Run: headless pygame with SDL's dummy video driver; simulated clock (each Clock.tick advances the game by its frame time, no real sleeping); random seed 0; keys injected as events and as key.get_pressed() state; mouse plan: one left click at the window centre at the start of phase 2, then a move to the lower-right quarter at the start of phase 3.
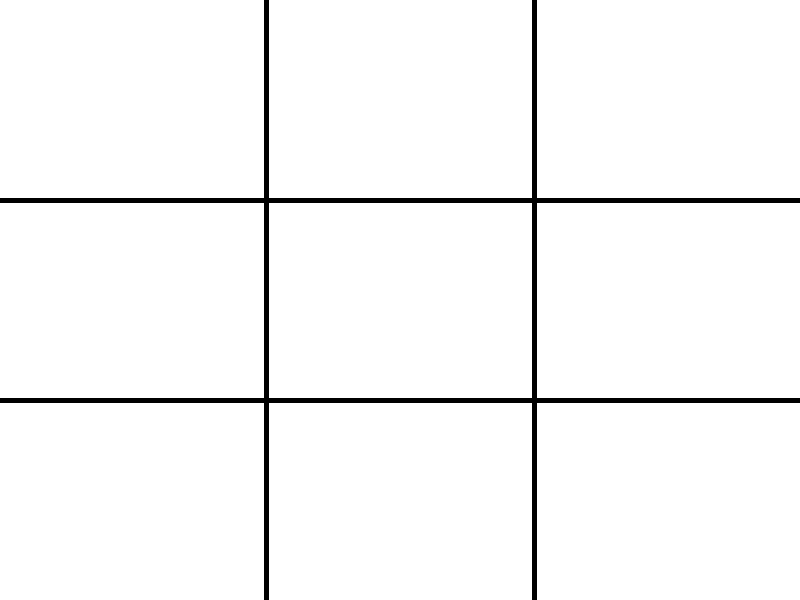
Frame 1 of 4 · flips 1–60 · no input
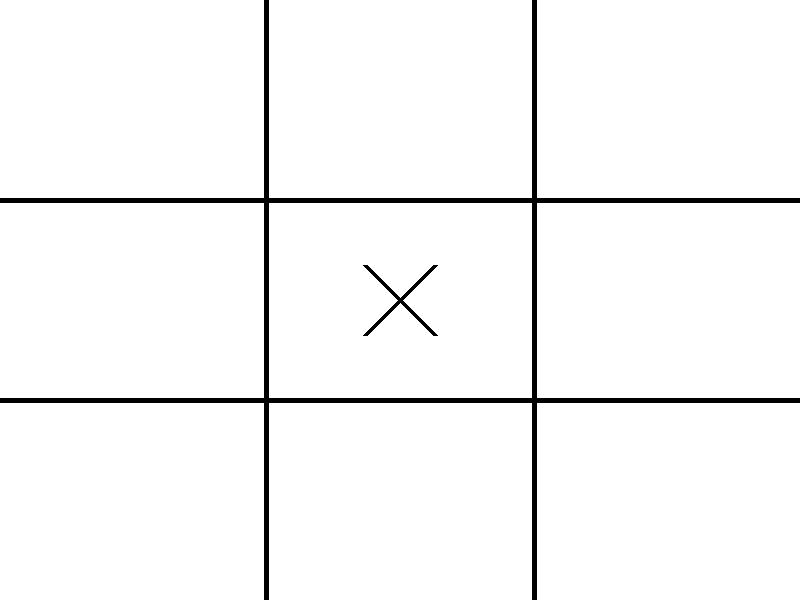
Frame 2 of 4 · flips 61–180 · clicked the window centre · tapped SPACE, RETURN · held RIGHT (→), D
Frame 3 of 4 · flips 181–300 · moved the mouse to the lower-right quarter · held DOWN (↓), S · screen unchanged from frame 2, image omitted
Frame 4 of 4 · flips 301–420 · held LEFT (←), A, UP (↑), W · screen unchanged from frame 3, image omitted

The pygame program that drew these frames:

import pygame as pg

# Initialize pygame
pg.init()

# Constants
SCREEN_WIDTH = 800
SCREEN_HEIGHT = 600
CELL_HEIGHT = SCREEN_HEIGHT // 3
CELL_WIDTH = SCREEN_WIDTH // 3
CELL_CENTER_POINTS = {
                    (0, 0) : (SCREEN_WIDTH / 6, SCREEN_HEIGHT / 6),
                    (1, 0) : (SCREEN_WIDTH / 6, SCREEN_HEIGHT / 2),
                    (2, 0) : (SCREEN_WIDTH / 6, SCREEN_HEIGHT * (5 / 6)),
                    (0, 1) : (SCREEN_WIDTH / 2, SCREEN_HEIGHT / 6),
                    (1, 1) : (SCREEN_WIDTH / 2, SCREEN_HEIGHT / 2),
                    (2, 1) : (SCREEN_WIDTH / 2, SCREEN_HEIGHT * (5 / 6)),
                    (0, 2) : (SCREEN_WIDTH * (5 / 6), SCREEN_HEIGHT / 6),
                    (1, 2) : (SCREEN_WIDTH * (5 / 6), SCREEN_HEIGHT / 2),
                    (2, 2) : (SCREEN_WIDTH * (5 / 6), SCREEN_HEIGHT * (5 / 6))
                    }

# Colors
WHITE = (255, 255, 255)
BLACK = (0, 0, 0)
RED = (255, 0, 0)

# Global variables
player1_turn = True
board = [[None for _ in range(3)] for _ in range(3)]

# Screen
screen = pg.display.set_mode((SCREEN_WIDTH, SCREEN_HEIGHT))

# Functions for drawing game elements
def draw_circle_in_the_cell_clicked(row: int, column: int):
    pg.draw.circle(screen, RED, CELL_CENTER_POINTS[(row, column)], 50, 5)

def draw_x_in_the_cell_clicked(row: int, column: int):
    cell_center_pos = CELL_CENTER_POINTS[(row, column)]
    x = cell_center_pos[0]
    y = cell_center_pos[1]
    pg.draw.line(screen, BLACK, (x + 35, y - 35), (x - 35, y + 35), 5)
    pg.draw.line(screen, BLACK, (x + 35, y + 35), (x - 35, y - 35), 5)

def draw_board():
    # Horizontal lines
    pg.draw.line(screen, BLACK, (0, SCREEN_HEIGHT // 3), (SCREEN_WIDTH, SCREEN_HEIGHT // 3), 5)
    pg.draw.line(screen, BLACK, (0, SCREEN_HEIGHT - (SCREEN_HEIGHT // 3)), (SCREEN_WIDTH,SCREEN_HEIGHT - (SCREEN_HEIGHT // 3)), 5) 
    # Vertical lines
    pg.draw.line(screen, BLACK, (SCREEN_WIDTH // 3, 0), (SCREEN_WIDTH // 3, SCREEN_HEIGHT), 5)
    pg.draw.line(screen, BLACK, (SCREEN_WIDTH - (SCREEN_WIDTH // 3), 0), (SCREEN_WIDTH - (SCREEN_WIDTH // 3), SCREEN_HEIGHT), 5)

# Functions for game logic
def determine_what_cell_user_clicked(mouse_click_position: tuple[float, float]) -> tuple[int, int]:
    x = mouse_click_position[0]
    y = mouse_click_position[1]
    row = y // CELL_HEIGHT
    column = x // CELL_WIDTH
    return (row, column)

def check_if_cell_is_free(row: int, column: int) -> bool: return board[row][column] == None

def mark_cell(row: int, column: int, player: int):
    if player == 1:
        board[row][column] = 'X'
    else:
        board[row][column] = 'O'

def all_marked_x(indexes: list[tuple]) -> bool: return all(board[r][c] == 'X' for (r, c) in indexes)

def all_marked_o(indexes: list[tuple]) -> bool: return all(board[r][c] == 'O' for (r, c) in indexes)

def determine_if_victory_in_column() -> int:
    for i in range(3):
        indexes = [(0, i), (1, i), (2, i)]
        if all_marked_x(indexes):
            return 1
        if all_marked_o(indexes):
            return 2
    return 0
    
def determine_if_victory_in_row() -> int:
    for i in range(3):
        indexes = [(i, 0), (i, 1), (i, 2)]
        if all_marked_x(indexes):
            return 1
        if all_marked_o(indexes):
            return 2
    return 0

def determine_if_victory_in_diagonal() -> int:
    diagonals = [
        [(i, i) for i in range(3)], 
        [(i, 2 - i) for i in range(3)]
    ]
    
    for diagonal in diagonals:
        if all_marked_x(diagonal):
            return 1
        if all_marked_o(diagonal):
            return 2
    return 0 

def determine_if_player_won():
    for determine_winner in (determine_if_victory_in_row, determine_if_victory_in_column, determine_if_victory_in_diagonal):
        winner = determine_winner()
        if winner:
            return winner
    return 0


# Initializations before game loop
screen.fill(WHITE)
draw_board() 
run = True

# Game loop
while run:

    if determine_if_player_won():
        screen.fill(WHITE)
        draw_board()
        board = [[None for _ in range(3)] for _ in range(3)]
        player1_turn = True


    for event in pg.event.get():
        if event.type == pg.QUIT:
            run = False
        
        elif event.type == pg.MOUSEBUTTONDOWN:
            (row, column) = determine_what_cell_user_clicked(event.pos)
            cell_is_free = check_if_cell_is_free(row, column)
            if player1_turn and cell_is_free:
                draw_x_in_the_cell_clicked(row, column)
                mark_cell(row, column, 1)
                player1_turn = not player1_turn
            elif cell_is_free:
                draw_circle_in_the_cell_clicked(row, column)
                mark_cell(row, column, 2)
                player1_turn = not player1_turn 

    pg.display.flip()

pg.quit()
